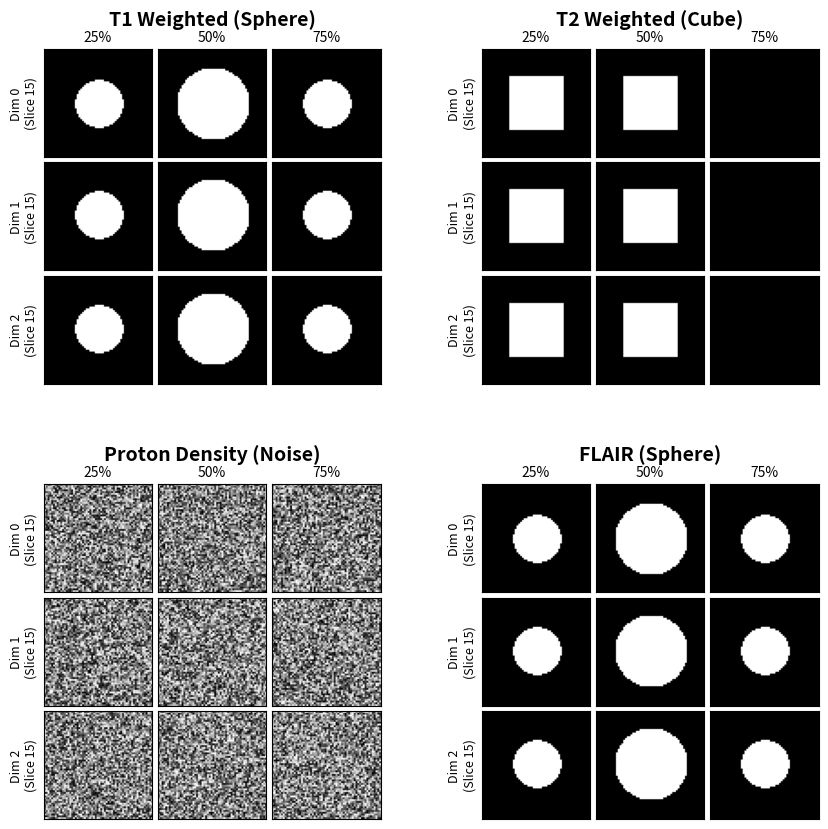

The matplotlib source for this figure:
from collections.abc import Mapping

import matplotlib.gridspec as gridspec
import matplotlib.pyplot as plt
import numpy as np

def visualize_3d_arrays(data: Mapping[str, np.ndarray]):
    n_vals = len(data)

    # 1. Determine layout for the Outer Grid (Modalities)
    # We try to make it roughly square (e.g., 4 items -> 2x2, 5 items -> 2x3)
    n_cols_outer = int(np.ceil(np.sqrt(n_vals)))
    n_rows_outer = int(np.ceil(n_vals / n_cols_outer))

    # Figure size scaling
    fig = plt.figure(figsize=(n_cols_outer * 5, n_rows_outer * 5))

    # Create the Outer Grid
    outer_grid = gridspec.GridSpec(n_rows_outer, n_cols_outer, figure=fig, wspace=0.3, hspace=0.3)

    # 2. Iterate through each modality
    for i, (modality_name, volume) in enumerate(data.items()):
        # Create an Inner Grid (3x3) inside the specific cell of the Outer Grid
        inner_grid = gridspec.GridSpecFromSubplotSpec(
            3, 3,
            subplot_spec=outer_grid[i],
            wspace=0.05, hspace=0.05
        )

        # Calculate slicing indices for 25%, 50%, 75%
        shapes = volume.shape
        percentages = [0.25, 0.50, 0.75]

        # Loop through dimensions (Rows of the 3x3)
        for dim_idx in range(3):

            # Get the exact indices for this dimension
            slice_indices = [int(shapes[dim_idx] * p) for p in percentages]

            # Loop through the slices (Columns of the 3x3)
            for col_idx, slice_loc in enumerate(slice_indices):

                # Create the subplot in the inner grid
                ax = fig.add_subplot(inner_grid[dim_idx, col_idx])

                # 3. Extract the 2D Slice
                if dim_idx == 0:
                    img_slice = volume[slice_loc, :, :]
                    row_label = f"Dim 0\n(Slice {slice_loc})"
                elif dim_idx == 1:
                    img_slice = np.flip(volume[:, slice_loc, :], 0)
                    row_label = f"Dim 1\n(Slice {slice_loc})"
                else: # dim_idx == 2
                    img_slice = np.flip(volume[:, :, slice_loc], 0)
                    row_label = f"Dim 2\n(Slice {slice_loc})"

                # Plot image
                ax.imshow(img_slice, cmap='gray', aspect='auto')

                # Remove ticks for cleanliness
                ax.set_xticks([])
                ax.set_yticks([])

                # Labels: Only add row labels to the first column
                if col_idx == 0:
                    ax.set_ylabel(row_label, fontsize=9, rotation=90)

                # Labels: Only add col labels to the first row
                if dim_idx == 0:
                    ax.set_title(f"{int(percentages[col_idx]*100)}%", fontsize=10)

        # Add the main Modality Name on top of the grid block
        # We fetch the geometric center of the top row of the inner grid
        box = outer_grid[i].get_position(fig)
        fig.text(box.x0 + box.width/2, box.y1 + 0.02, modality_name,
                 ha='center', va='bottom', fontsize=14, fontweight='bold')

    plt.show()

if __name__ == "__main__":

    def dummy_data(shape, type='sphere'):
        x, y, z = np.indices(shape)
        cx, cy, cz = shape[0]//2, shape[1]//2, shape[2]//2
        mask = np.zeros(shape)
        if type == 'sphere':
            r = min(shape)//3
            mask[(x-cx)**2 + (y-cy)**2 + (z-cz)**2 < r**2] = 1
        elif type == 'cube':
            r = min(shape)//4
            mask[cx-r:cx+r, cy-r:cy+r, cz-r:cz+r] = 1
        elif type == 'noise':
            mask = np.random.rand(*shape)

        return mask

    visualize_3d_arrays({
        "T1 Weighted (Sphere)": dummy_data((60, 60, 60), 'sphere'),
        "T2 Weighted (Cube)": dummy_data((60, 60, 60), 'cube'),
        "Proton Density (Noise)": dummy_data((60, 60, 60), 'noise'),
        "FLAIR (Sphere)": dummy_data((60, 60, 60), 'sphere'),
    })